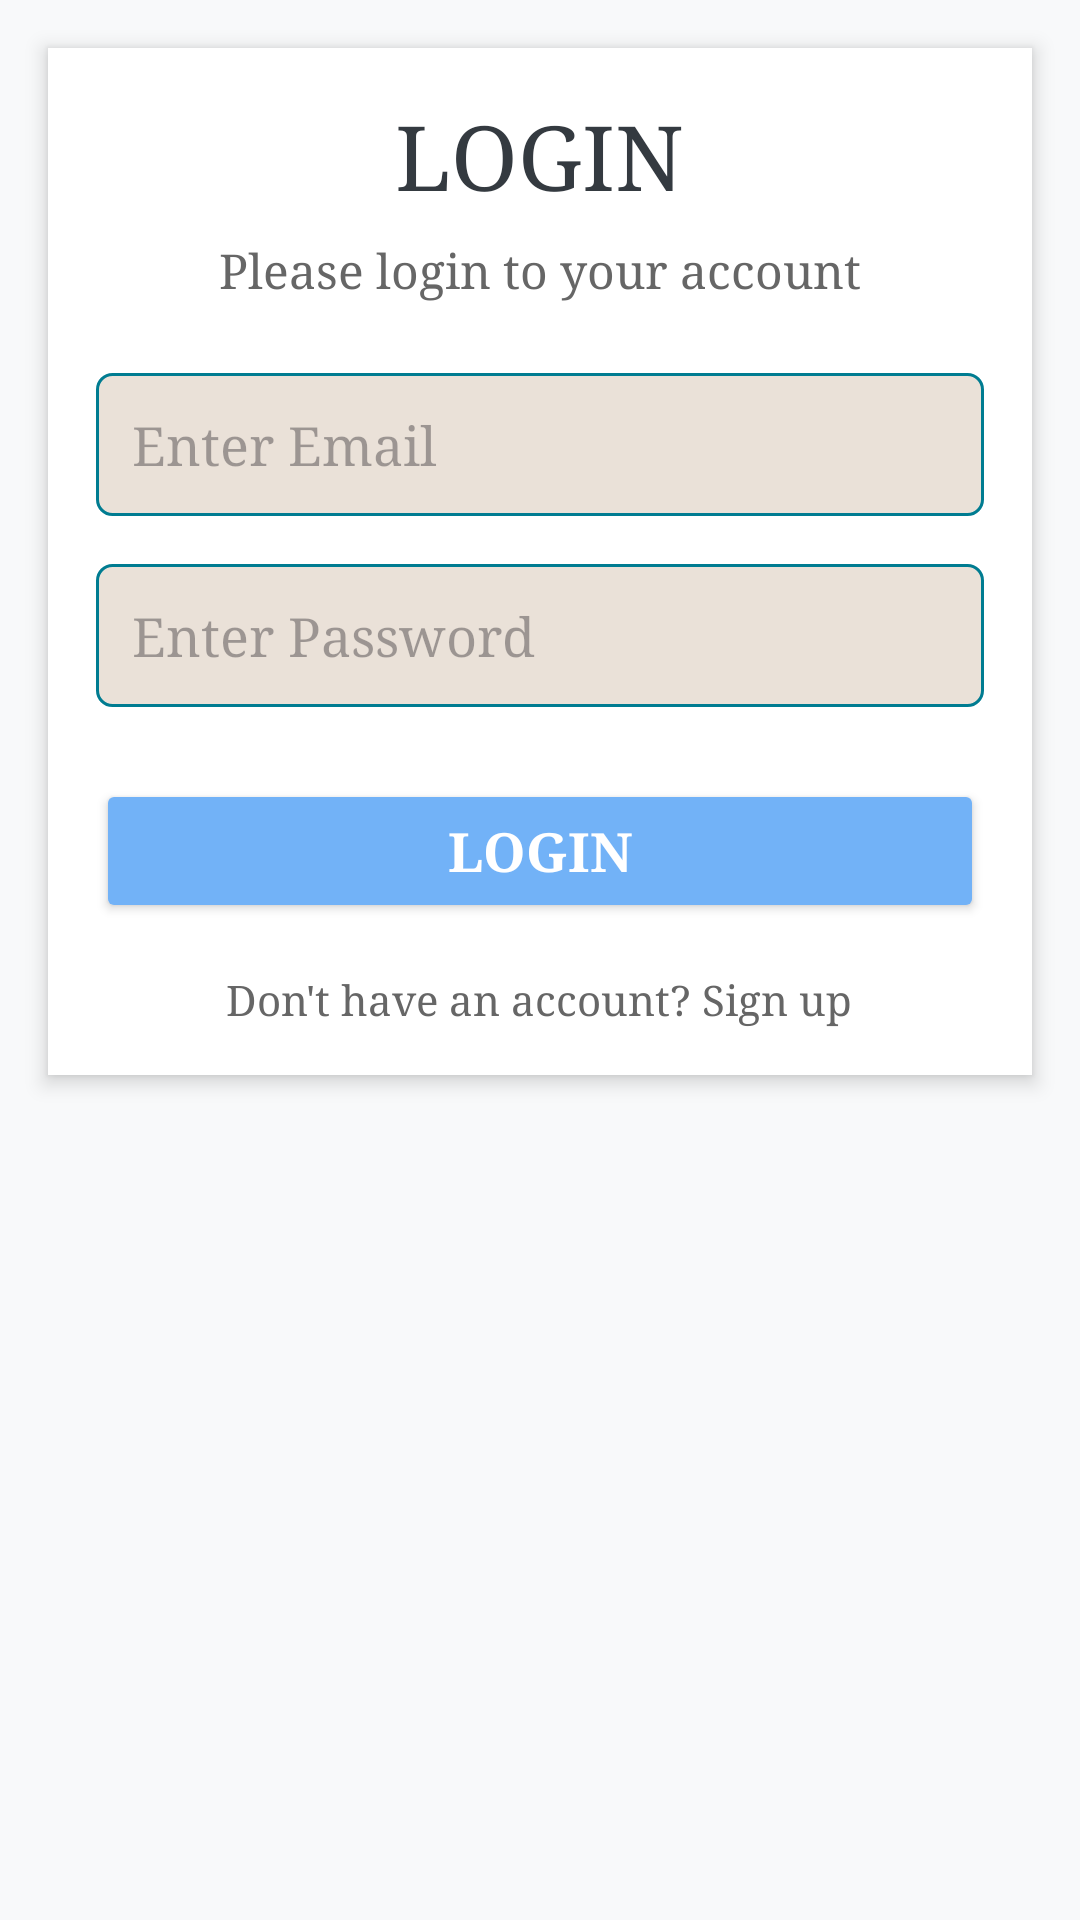

This screen was rendered from an Android layout file. Write that file and the resources it references.
<!-- AndroidManifest.xml: application theme Theme.OutfitterNepal -->
<!-- res/layout/activity_login.xml -->
<ScrollView xmlns:android="http://schemas.android.com/apk/res/android"
    xmlns:tools="http://schemas.android.com/tools"
    android:layout_width="match_parent"
    android:layout_height="match_parent"
    android:background="#f8f9fa"
    tools:context=".ui.activity.LoginActivity">

    <LinearLayout
        android:layout_width="match_parent"
        android:layout_height="wrap_content"
        android:orientation="vertical"
        android:padding="16dp"
        android:background="#ffffff"
        android:layout_margin="16dp"
        android:elevation="4dp"
        android:paddingBottom="32dp">

        
        <TextView
            android:layout_width="wrap_content"
            android:layout_height="wrap_content"
            android:text="LOGIN"
            android:textSize="30sp"
            android:textColor="#343a40"
            android:layout_gravity="center_horizontal"
            android:layout_marginBottom="8dp"
            android:fontFamily="serif"/>

        
        <TextView
            android:id="@+id/forgotPasswordText"
            android:layout_width="wrap_content"
            android:layout_height="wrap_content"
            android:text="Please login to your account"
            android:textSize="16sp"
            android:textColor="#666666"
            android:layout_gravity="center_horizontal"
            android:layout_marginBottom="24dp"
            android:fontFamily="serif"/>

        
        <EditText
            android:id="@+id/emailInput"
            android:layout_width="match_parent"
            android:layout_height="wrap_content"
            android:hint="Enter Email"
            android:inputType="textEmailAddress"
            android:background="@drawable/edittext_background"
            android:padding="12dp"
            android:layout_marginBottom="16dp"
            android:fontFamily="serif"/>

        
        <EditText
            android:id="@+id/passwordInput"
            android:layout_width="match_parent"
            android:layout_height="wrap_content"
            android:hint="Enter Password"
            android:inputType="textPassword"
            android:background="@drawable/edittext_background"
            android:padding="12dp"
            android:layout_marginBottom="24dp"
            android:fontFamily="serif"/>

        
        <Button
            android:id="@+id/loginButton"
            android:layout_width="match_parent"
            android:layout_height="wrap_content"
            android:text="Login"
            android:backgroundTint="#72B2F7"
            android:textColor="#ffffff"
            android:layout_marginBottom="16dp"
            android:fontFamily="serif"
            android:textSize="18sp"
            android:textStyle="bold"/>

        
        <TextView
            android:id="@+id/signUpText"
            android:layout_width="wrap_content"
            android:layout_height="wrap_content"
            android:text="Don't have an account? Sign up"
            android:textColor="#666666"
            android:layout_gravity="center_horizontal"
            android:textSize="14sp"
            android:fontFamily="serif"/>


    </LinearLayout>
</ScrollView>
<!-- resources referenced by this layout -->
<resources>
  <!-- drawable edittext_background (drawable) -->
  <?xml version="1.0" encoding="utf-8"?>
  <shape xmlns:android="http://schemas.android.com/apk/res/android">
      <solid android:color="#EAE1D8"/>
      <corners android:radius="5dp"/>
      <stroke android:width="1dp" android:color="#007C91"/>
  </shape>
  <style name="Theme.OutfitterNepal" parent="Base.Theme.OutfitterNepal" />
  <style name="Base.Theme.OutfitterNepal" parent="Theme.Material3.DayNight.NoActionBar">
          
          
      </style>
</resources>
